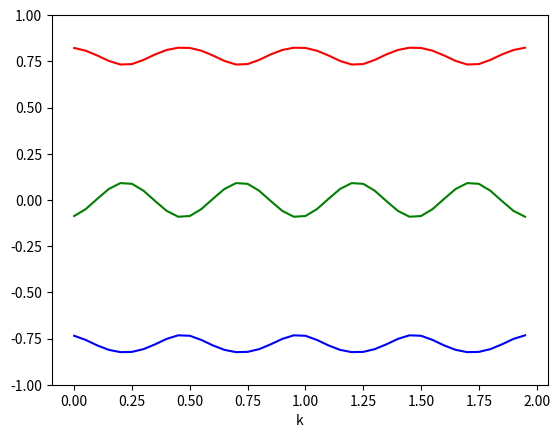

Write the Python code that produced this figure. (Note: this script raises an exception after producing the figure.)
import numpy as np
import matplotlib.pyplot as plt

from datetime import datetime

#script for chern number and band
#consts
alpha=1/3
T1=2
J=2.5
V=2.5
Omega=2*np.pi/T1

b=4
a=1
T2=T1*b/a
omegaF=2*np.pi/T2
T=T2*a#total small time

Q=100#small time interval number
N=40#bloch momentum num
M=40#beta num


dt=T/Q
tValsAll=[dt*q for q in range(1,Q+1)]
betaValsALl=[2*np.pi/M*m for m in range(0,M)]
blochValsAll=[2*np.pi/N*n for n in range(0,N)]


def A1(phi):
    """

    :param phi:  Bloch momentum
    :return:
    """
    dat=np.exp(1j*np.arange(1,4)/3*phi)
    return np.diag(dat)


A2Mat=np.zeros((3,3),dtype=complex)
for m in range(0,3):
    for j in range(0,3):
        A2Mat[m,j]=1/np.sqrt(3)*np.exp(-1j*2*np.pi/3*(m+1)*(j+1))


def A3(phi,t):
    """

    :param phi: bloch momentum
    :param t: time
    :return:
    """
    dat=[np.exp(-1j*dt*J*np.cos(2*np.pi*1/3-phi/3+omegaF*t)),
         np.exp(-1j*dt*J*np.cos(2*np.pi*2/3-phi/3+omegaF*t)),
         np.exp(-1j*dt*J*np.cos(2*np.pi*3/3-phi/3+omegaF*t))]

    return np.diag(dat)

A4Mat=np.zeros((3,3),dtype=complex)
for j in range(0,3):
    for n in range(0,3):
        A4Mat[j,n]=1/np.sqrt(3)*np.exp(1j*2*np.pi/3*(j+1)*(n+1))


def A5(beta,t):
    """

    :param beta:
    :param t: time
    :return:
    """
    dat=[np.exp(-1j*dt*V*np.cos(2*np.pi*1/3*1-beta)*np.cos(Omega*t)),
         np.exp(-1j*dt*V*np.cos(2*np.pi*1/3*2-beta)*np.cos(Omega*t)),
         np.exp(-1j*dt*V*np.cos(2*np.pi*1/3*3-beta)*np.cos(Omega*t))]

    return np.diag(dat)

def A6(phi):
    """

    :param phi: bloch momentum
    :return:
    """
    dat=[np.exp(-1j*1/3*phi),
         np.exp(-1j*2/3*phi),
         np.exp(-1j*3/3*phi)]
    return np.diag(dat)


def OneUq(phi,beta,t):
    """

    :param phi: bloch momentum
    :param beta:
    :param t: time
    :return:
    """

    return A1(phi)@A2Mat@A3(phi,t)@A4Mat@A5(beta,t)@A6(phi)


def U(phi,beta):
    """

    :param phi: bloch momentum
    :param beta:
    :return: reduced floquet operator for phi and beta
    """
    retU=np.eye(3,dtype=complex)
    for tq in tValsAll[::-1]:
        retU=retU@OneUq(phi,beta,tq)
    return retU



tStart=datetime.now()
UByBetaByPhi=[]# U matrix indexed first by beta, then by phi
for betaTmp in betaValsALl:
    UByPhi=[]
    for phiTmp in blochValsAll:
        UByPhi.append(U(phiTmp,betaTmp))
    UByBetaByPhi.append(UByPhi)


phaseByBetaByPhi=[]#eigenphases indexed first by beta, then by phi, finally ascending order
eigVecsBybetaByPhi=[]#eigenvectors indexed first by beta, then by k, finally sorted by eigenphases

for UByPhiList in UByBetaByPhi:
    phaseByPhi=[]
    eigVecsByPhi=[]
    for UTmp in UByPhiList:
        eigValsTmp,vecsTmp=np.linalg.eig(UTmp)
        eigPhasesTmp=np.angle(eigValsTmp)
        indsTmp=np.argsort(eigPhasesTmp)
        sortedPhases=[eigPhasesTmp[ind] for ind in indsTmp]
        sortedVecs=[vecsTmp[:,ind] for ind in indsTmp]
        phaseByPhi.append(sortedPhases)
        eigVecsByPhi.append(sortedVecs)
    phaseByBetaByPhi.append(phaseByPhi)
    eigVecsBybetaByPhi.append(eigVecsByPhi)


#calculate chern number
mats012=[]
for bnum in range(0,3):
    mats012.append(np.zeros((M,N)))

for bnum in range(0,3):
    for m in range(0,M):
        for n in range(0,N):
            tmp = -np.angle(
                np.vdot(eigVecsBybetaByPhi[m][n][bnum], eigVecsBybetaByPhi[(m + 1) % M][n][bnum])
                * np.vdot(eigVecsBybetaByPhi[(m + 1) % M][n][bnum], eigVecsBybetaByPhi[(m + 1) % M][(n + 1) % N][bnum])
                * np.vdot(eigVecsBybetaByPhi[(m + 1) % M][(n + 1) % N][bnum], eigVecsBybetaByPhi[m][(n + 1) % N][bnum])
                * np.vdot(eigVecsBybetaByPhi[m][(n + 1) % N][bnum], eigVecsBybetaByPhi[m][n][bnum])
            )
            mats012[bnum][m, n] = tmp

cns=[]
for bnum in range(0,3):
    cnTmp=1/(2*np.pi)*mats012[bnum].sum(axis=(0,1))
    cns.append(cnTmp)
print(cns)
tEnd=datetime.now()
print("calculation time:",tEnd-tStart)
#########################take one beta
mval=int(M*1/2)
oneBeta=[]
onePhase0=[]
onePhase1=[]
onePhase2=[]
onePhi0=[]
for n in range(0,N):

    onePhi0.append(blochValsAll[n]/np.pi)
    onePhase0.append(phaseByBetaByPhi[mval][n][0]/np.pi)
    onePhase1.append(phaseByBetaByPhi[mval][n][1]/np.pi)
    onePhase2.append(phaseByBetaByPhi[mval][n][2]/np.pi)
plt.figure()
plt.plot(onePhi0,onePhase0,color="blue")
plt.plot(onePhi0,onePhase1,color="green")
plt.plot(onePhi0,onePhase2,color="red")
plt.xlabel("k")
plt.ylim(-1,1)
# plt.title("$\\beta=$"+str(betaValsAll[mval]))
plt.savefig("tmp1.png")
plt.close()
###
######################################
#data serialization
pltBt=[]
pltPhi=[]
pltPhase0=[]
pltPhase1=[]
pltPhase2=[]
for m in range(0,M):#index of beta
    for n in range(0,N):#index of phi
        pltBt.append(betaValsALl[m]/np.pi)
        pltPhi.append(blochValsAll[n]/np.pi)
        pltPhase0.append(phaseByBetaByPhi[m][n][0] / np.pi)
        pltPhase1.append(phaseByBetaByPhi[m][n][1] / np.pi)
        pltPhase2.append(phaseByBetaByPhi[m][n][2] / np.pi)

fig = plt.figure(figsize=(20,20))
ax = fig.gca(projection='3d')
surf0 = ax.plot_trisurf(pltBt, pltPhi, pltPhase0, linewidth=0.1, color="blue",label="band0: "+str(int(round(cns[0]))))
surf1 = ax.plot_trisurf(pltBt, pltPhi, pltPhase1, linewidth=0.1, color="green",label="band1: "+str(int(round(cns[1]))))
surf2 = ax.plot_trisurf(pltBt, pltPhi, pltPhase2, linewidth=0.1, color="red",label="band2: "+str(int(round(cns[2]))))
ax.set_xlabel("$\\beta/\pi$")
ax.set_ylabel("$\phi/\pi$")
ax.set_zlabel("eigenphase$/\pi$")
plt.title("$T_{1}/T_{2}=$"+str(a)+"/"+str(b))
surf0._facecolors2d=surf0._facecolors3d
surf0._edgecolors2d=surf0._edgecolors3d
surf1._facecolors2d=surf1._facecolors3d
surf1._edgecolors2d=surf1._edgecolors3d
surf2._facecolors2d=surf2._facecolors3d
surf2._edgecolors2d=surf2._edgecolors3d
plt.legend()
plt.savefig("tmp.png")
plt.close()
#3d scatter


fig=plt.figure()
ax = fig.add_subplot(111,projection='3d')
sct0=ax.scatter(pltBt, pltPhi, pltPhase0,marker="." ,c="blue",label="band0: "+str(int(round(cns[0]))))
sct1=ax.scatter(pltBt, pltPhi, pltPhase1,marker="." ,c="green",label="band1: "+str(int(round(cns[1]))))
sct2=ax.scatter(pltBt, pltPhi, pltPhase2,marker="." ,c="red",label="band2: "+str(int(round(cns[2]))))
plt.legend()
plt.savefig("scatterTmp.png")
